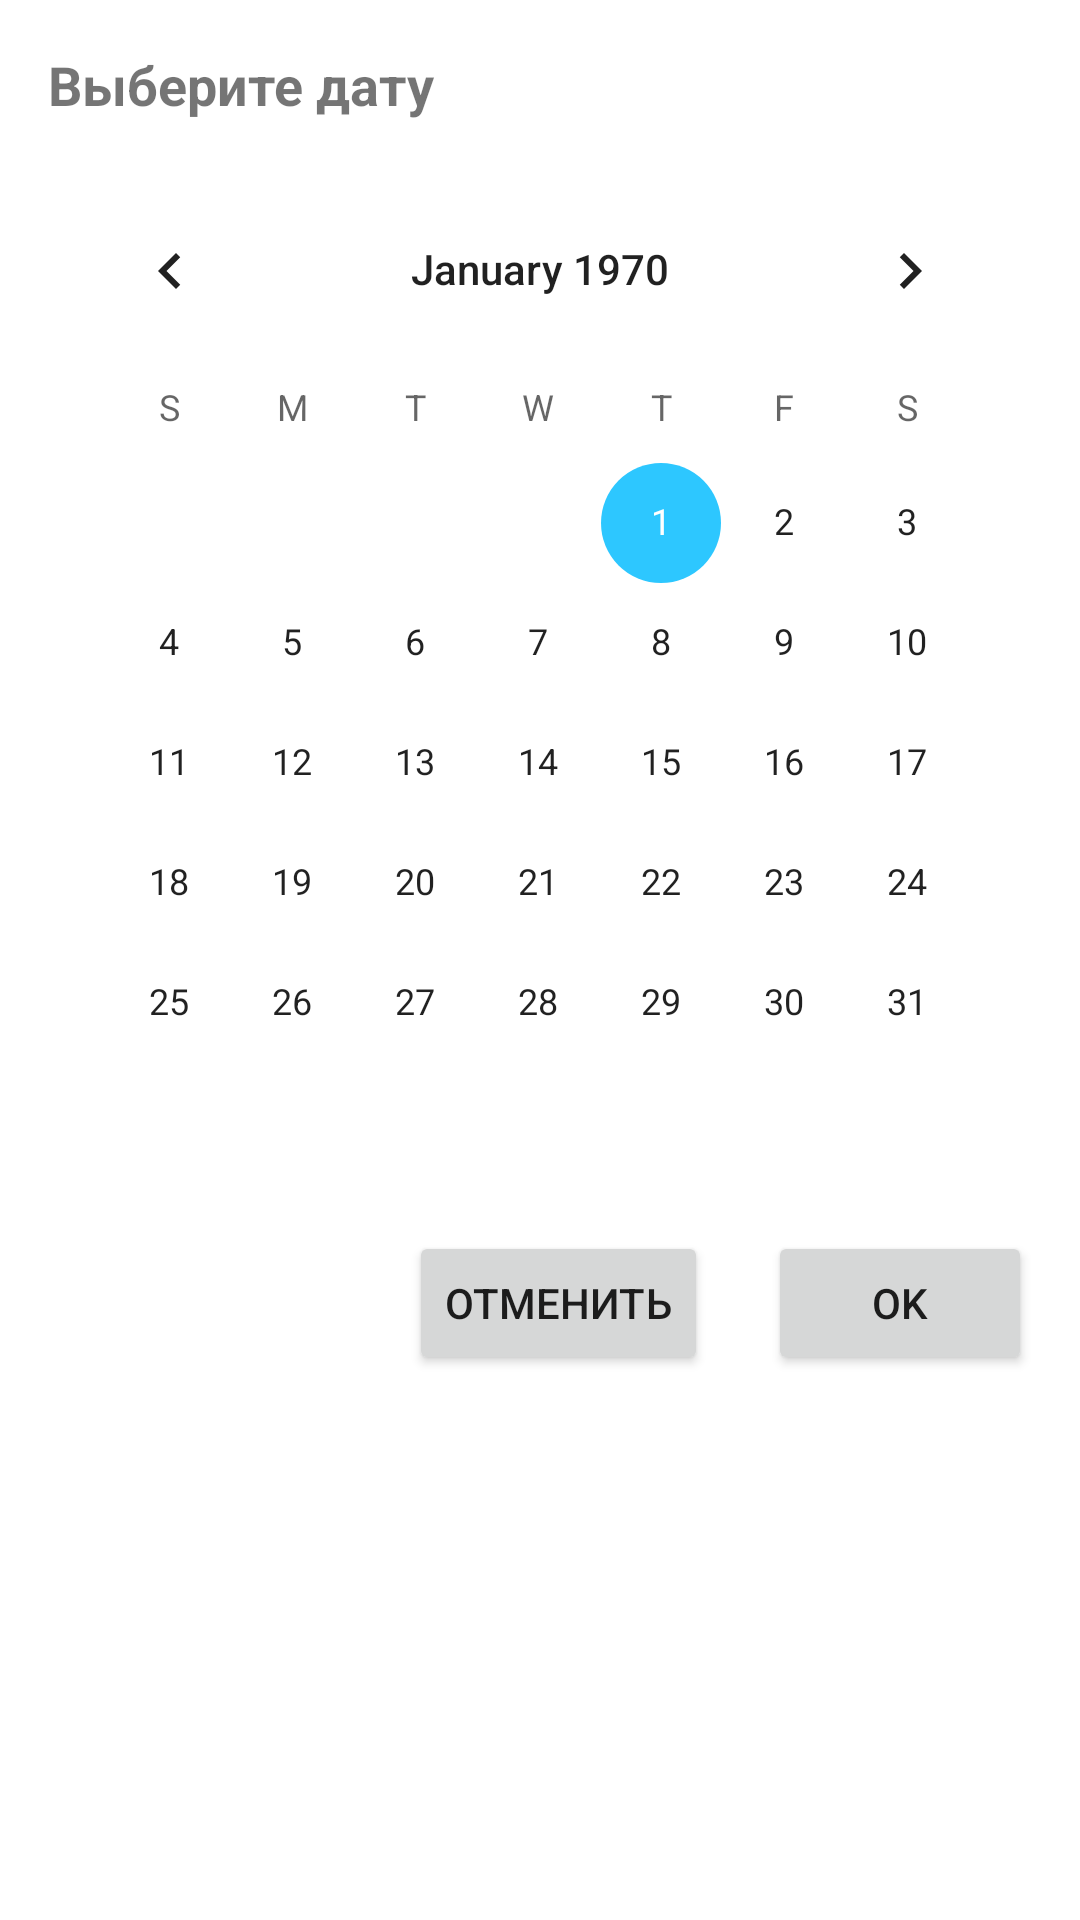

Reconstruct the res/layout file that produces this screen, plus the resources it refers to.
<!-- AndroidManifest.xml: application theme Theme.MyFinApp -->
<!-- res/layout/dialog_date_picker.xml -->
<?xml version="1.0" encoding="utf-8"?>
<LinearLayout xmlns:android="http://schemas.android.com/apk/res/android"
    android:layout_width="match_parent"
    android:layout_height="wrap_content"
    android:orientation="vertical"
    android:padding="16dp">

    <TextView
        android:layout_width="wrap_content"
        android:layout_height="wrap_content"
        android:text="Выберите дату"
        android:textSize="18sp"
        android:textStyle="bold" />

    <CalendarView
        android:id="@+id/calendarView"
        android:layout_width="wrap_content"
        android:layout_height="wrap_content"
        android:layout_gravity="center_horizontal"
        android:layout_marginTop="16dp" />

    <LinearLayout
        android:layout_width="match_parent"
        android:layout_height="wrap_content"
        android:layout_marginTop="16dp"
        android:gravity="end"
        android:orientation="horizontal">

        <Button
            android:id="@+id/buttonCancel"
            android:layout_width="wrap_content"
            android:layout_height="wrap_content"
            android:text="Отменить" />

        <Button
            android:id="@+id/buttonOk"
            android:layout_width="wrap_content"
            android:layout_height="wrap_content"
            android:layout_marginStart="20dp"
            android:text="OK" />

    </LinearLayout>

</LinearLayout>
<!-- resources referenced by this layout -->
<resources>
  <style name="Theme.MyFinApp" parent="Theme.MaterialComponents.DayNight.NoActionBar">
          
          <item name="colorPrimary">@color/purple_500</item>
          <item name="colorPrimaryVariant">@color/purple_700</item>
          <item name="colorOnPrimary">@color/white</item>
          
          <item name="colorSecondary">@color/teal_200</item>
          <item name="colorSecondaryVariant">@color/teal_700</item>
          <item name="colorOnSecondary">@color/black</item>
          
          <item name="android:statusBarColor">?attr/colorPrimaryVariant</item>
          
      </style>
  <color name="purple_500">#0EAD69</color>
  <color name="purple_700">#8FBF7A</color>
  <color name="white">#FFFFFFFF</color>
  <color name="teal_200">#2DC7FF</color>
  <color name="teal_700">#00ABE7</color>
  <color name="black">#FF000000</color>
</resources>
